Labelled photos from "bottlecap", an image-classification folder in KGW0128/Smart-Factory. The possible labels are: clrcle, cross.

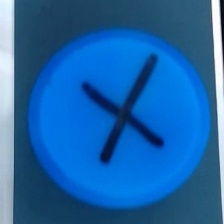
Label: cross

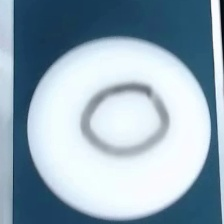
Label: clrcle

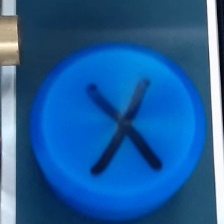
Label: cross

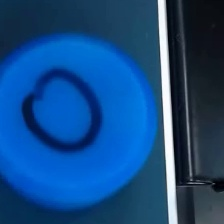
Label: clrcle

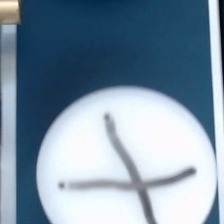
Label: cross

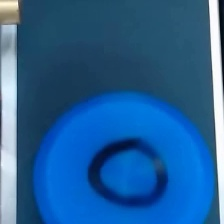
Label: clrcle
